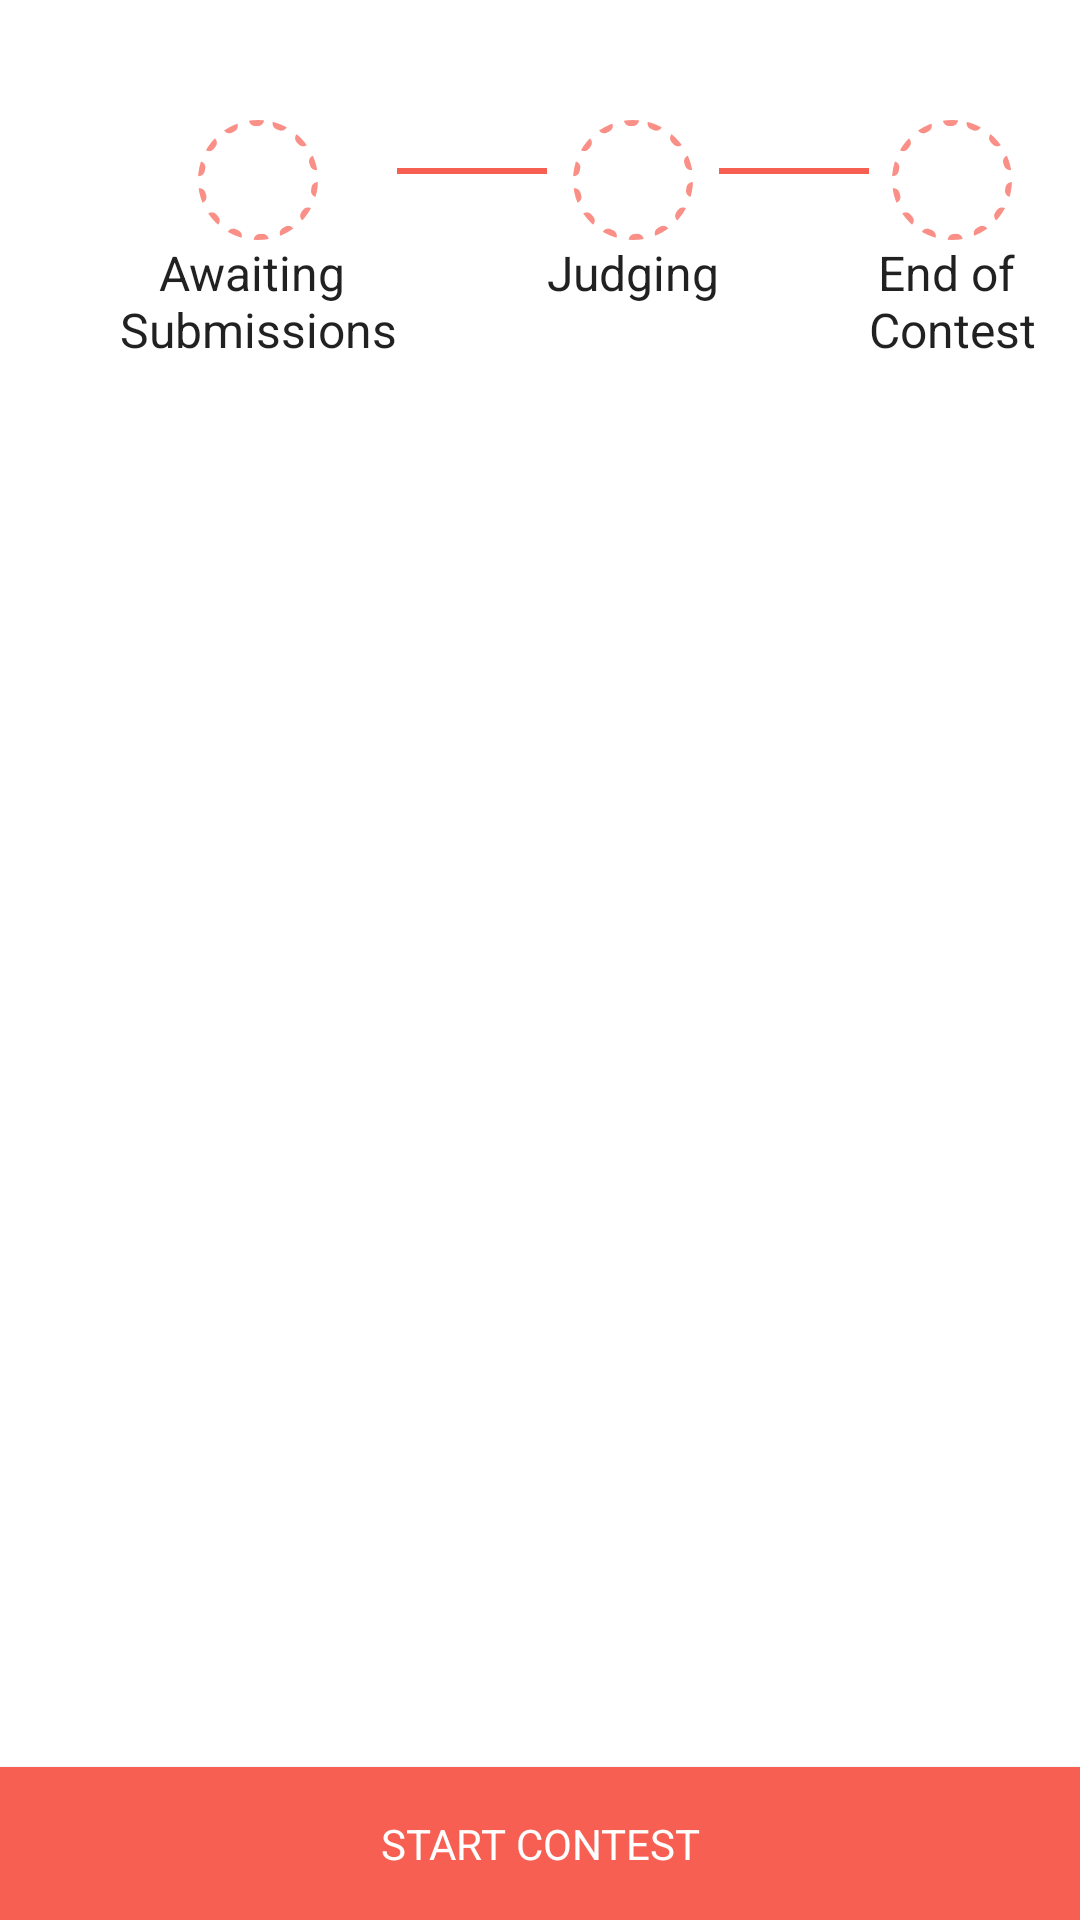

Produce the Android XML layout that renders to this screen, including the resource entries it uses.
<!-- AndroidManifest.xml: application theme AppTheme -->
<!-- res/layout/admin_status_fragment.xml -->
<?xml version="1.0" encoding="utf-8"?>
<RelativeLayout
    xmlns:android="http://schemas.android.com/apk/res/android"
    android:layout_width="match_parent"
    android:layout_height="match_parent"
    >

    <LinearLayout
        android:id="@+id/admin_status_linear_layout"
        android:layout_width="match_parent"
        android:layout_height="@dimen/admin_status_panel_height"
        android:layout_alignParentTop="true"
        android:layout_marginStart="@dimen/admin_status_top_panel_left_margin"
        android:orientation="horizontal"
        android:paddingTop="@dimen/admin_status_top_panel_padding_top"
        >

        <TextView
            android:id="@+id/awaiting_submission_text_indicator"
            style="@style/AppTheme.AdminStatusTopTextView"
            android:text="@string/awaiting_submissions"
            />

        <View style="@style/AppTheme.ContestStatusHorizontalRow"/>

        <TextView
            android:id="@+id/judging_text_indicator"
            style="@style/AppTheme.AdminStatusTopTextView"
            android:text="@string/judging"
            />

        <View style="@style/AppTheme.ContestStatusHorizontalRow"/>

        <TextView
            android:id="@+id/end_of_contest_text_indicator"
            style="@style/AppTheme.AdminStatusTopTextView"
            android:text="@string/end_of_contest"
            />
    </LinearLayout>

    <Button
        android:id="@+id/bottom_navigation_button"
        style="@style/AppTheme.BottomNavigationButton"
        android:layout_width="match_parent"
        android:layout_height="wrap_content"
        android:layout_alignParentBottom="true"
        android:layout_alignParentStart="true"
        android:text="@string/start_contest"
        android:textAllCaps="true"
        android:textAppearance="@style/AppTheme.TextViewLabel"
        />

    <android.support.v7.widget.RecyclerView
        android:id="@+id/entry_review_recycler_view"
        android:layout_width="match_parent"
        android:layout_height="wrap_content"
        android:layout_alignParentStart="true"
        android:layout_below="@id/admin_status_linear_layout"
        />
</RelativeLayout>
<!-- resources referenced by this layout -->
<resources>
  <dimen name="admin_status_panel_height">160dp</dimen>
  <dimen name="admin_status_top_panel_left_margin">40dp</dimen>
  <dimen name="admin_status_top_panel_padding_top">40dp</dimen>
  <string name="awaiting_submissions">Awaiting \nSubmissions</string>
  <string name="end_of_contest">End of \nContest</string>
  <string name="judging">Judging</string>
  <string name="start_contest">Start Contest</string>
  <style name="AppTheme.AdminStatusTopTextView">
          <item name="android:layout_width">wrap_content</item>
          <item name="android:layout_height">wrap_content</item>
          <item name="android:gravity">center</item>
          <item name="android:drawableTop">@drawable/idle_admin</item>
          <item name="android:textAppearance">@style/AvenirNext_Medium</item>
      </style>
  <style name="AppTheme.BottomNavigationButton">
          <item name="android:layout_alignParentBottom">true</item>
          <item name="android:layout_height">wrap_content</item>
          <item name="android:layout_width">match_parent</item>
      </style>
  <style name="AppTheme.ContestStatusHorizontalRow" parent="AppTheme.HorizontalRow">
          <item name="android:layout_width">@dimen/admin_status_line_width</item>
          <item name="android:layout_height">@dimen/admin_status_line_height</item>
          <item name="android:background">@color/colorPrimary</item>
      </style>
  <style name="AppTheme.TextViewLabel">
          <item name="fontPath">@style/AvenirNext_DemiBold</item>
          <item name="android:textColor">@color/colorAccent</item>
          <item name="android:textSize">@dimen/text_view_label_textsize</item>
          <item name="android:layout_marginBottom">@dimen/text_view_label_marginbottom</item>
      </style>
  <style name="AvenirNext_Medium" parent="android:TextAppearance">
          <item name="fontPath">@string/AvenirNext_Medium</item>
      </style>
  <dimen name="admin_status_line_width">50dp</dimen>
  <dimen name="admin_status_line_height">2dp</dimen>
  <color name="colorPrimary">@color/colorCoral</color>
  <style name="AvenirNext_DemiBold" parent="android:TextAppearance">
          <item name="fontPath">@string/AvenirNext_DemiBold</item>
      </style>
  <color name="colorAccent">@color/colorCoral</color>
  <dimen name="text_view_label_textsize">16sp</dimen>
  <dimen name="text_view_label_marginbottom">4dp</dimen>
  <color name="colorPrimaryDark">#f54d41</color>
  <style name="AppTheme.ActionMenu" parent="TextAppearance.AppCompat.Menu">
          <item name="android:textAllCaps">false</item>
      </style>
  <style name="AppTheme.SearchView" parent="Widget.AppCompat.SearchView">
          <item name="searchIcon">@drawable/search_icon</item>
          <item name="searchHintIcon">@drawable/search_icon</item>
          <item name="closeIcon">@drawable/close_icon</item>
      </style>
  <style name="AppTheme.AutoCompleteTextView.SearchView" parent="Widget.AppCompat.AutoCompleteTextView">
          <item name="android:textColor">@android:color/white</item>
          <item name="android:textColorHint">@android:color/white</item>
      </style>
  <string name="AvenirNext_Medium">fonts/AvenirNext-Medium.ttf</string>
  <dimen name="horizontal_margin_height">1dp</dimen>
  <dimen name="activity_vertical_margin">16dp</dimen>
  <color name="colorLightGray">#d0d0d0</color>
  <color name="colorCoral">#f75f52</color>
  <string name="AvenirNext_DemiBold">fonts/AvenirNext-DemiBold.ttf</string>
  <dimen name="button_textsize">14sp</dimen>
  <dimen name="button_padding">16dp</dimen>
  <color name="colorEditText">@color/colorDarkGray</color>
  <color name="colorEditTextHint">@color/colorLightGray</color>
  <dimen name="edit_text_textsize">24sp</dimen>
  <color name="colorDarkGray">#404040</color>
</resources>
